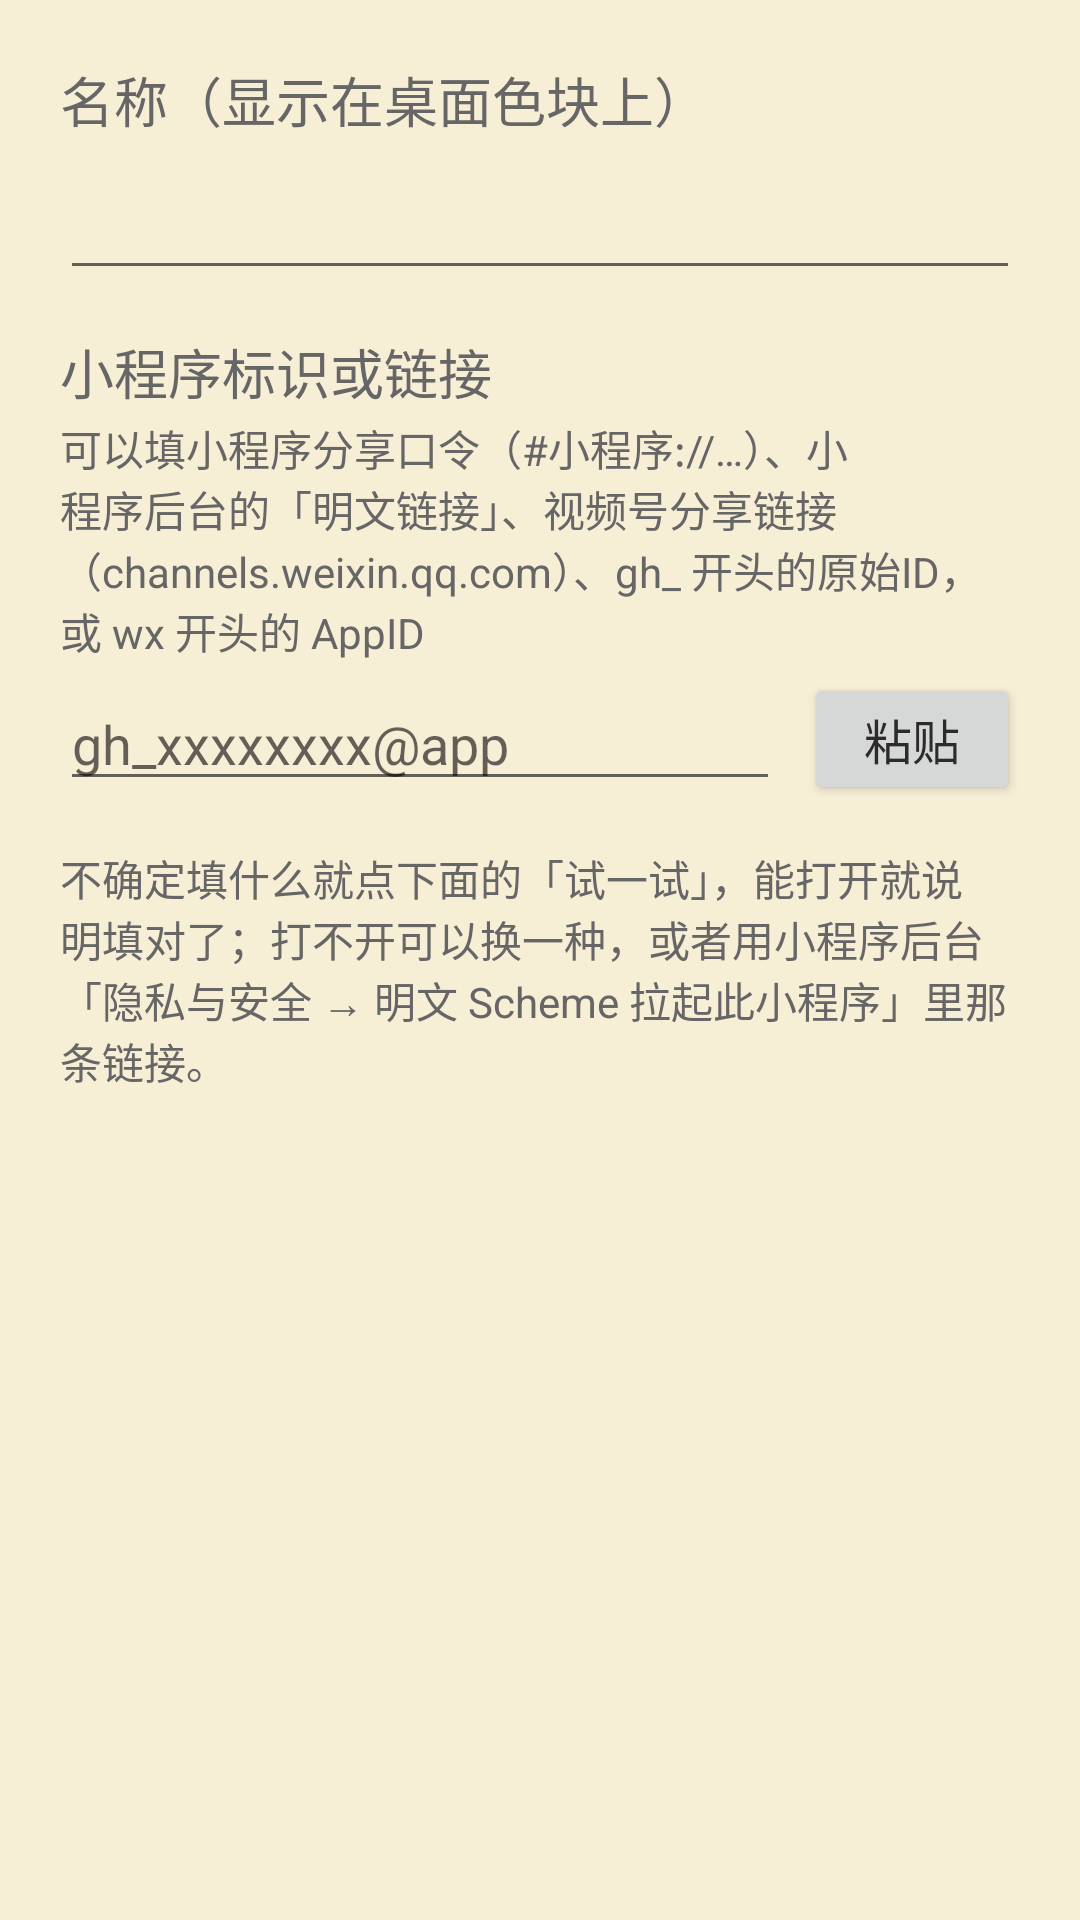

Reconstruct the res/layout file that produces this screen, plus the resources it refers to.
<!-- AndroidManifest.xml: application theme Theme.ElderLauncher -->
<!-- res/layout/dialog_edit_mini.xml -->
<?xml version="1.0" encoding="utf-8"?>
<ScrollView xmlns:android="http://schemas.android.com/apk/res/android"
    xmlns:tools="http://schemas.android.com/tools"
    android:layout_width="match_parent"
    android:layout_height="wrap_content">

    <LinearLayout
        android:layout_width="match_parent"
        android:layout_height="wrap_content"
        android:orientation="vertical"
        android:padding="20dp">

        <TextView
            android:layout_width="wrap_content"
            android:layout_height="wrap_content"
            android:text="@string/wx_mini_name"
            android:textSize="@dimen/font_normal"
            android:textColor="@color/text_secondary" />

        <EditText
            android:id="@+id/etMiniName"
            android:layout_width="match_parent"
            android:layout_height="wrap_content"
            android:layout_marginTop="4dp"
            android:maxLength="12"
            android:inputType="text"
            android:singleLine="true"
            android:textSize="@dimen/font_large"
            tools:text="健康打卡" />

        <TextView
            android:layout_width="wrap_content"
            android:layout_height="wrap_content"
            android:layout_marginTop="14dp"
            android:text="@string/wx_mini_target"
            android:textSize="@dimen/font_normal"
            android:textColor="@color/text_secondary" />

        <TextView
            android:layout_width="match_parent"
            android:layout_height="wrap_content"
            android:layout_marginTop="2dp"
            android:text="@string/wx_mini_target_hint"
            android:textSize="14sp"
            android:textColor="@color/text_secondary" />

        <LinearLayout
            android:layout_width="match_parent"
            android:layout_height="wrap_content"
            android:layout_marginTop="4dp"
            android:orientation="horizontal"
            android:gravity="center_vertical">

            <EditText
                android:id="@+id/etMiniTarget"
                android:layout_width="0dp"
                android:layout_height="wrap_content"
                android:layout_weight="1"
                android:hint="@string/wx_mini_target_example"
                android:inputType="textUri"
                android:textSize="@dimen/font_normal"
                tools:text="gh_xxxxxxxx@app" />

            <Button
                android:id="@+id/btnPaste"
                android:layout_width="wrap_content"
                android:layout_height="wrap_content"
                android:layout_marginStart="8dp"
                android:minHeight="44dp"
                android:minWidth="72dp"
                android:text="@string/wx_mini_paste"
                android:textSize="16sp" />
        </LinearLayout>

        <TextView
            android:layout_width="match_parent"
            android:layout_height="wrap_content"
            android:layout_marginTop="14dp"
            android:text="@string/wx_mini_tip"
            android:textSize="14sp"
            android:textColor="@color/text_secondary" />

    </LinearLayout>
</ScrollView>
<!-- resources referenced by this layout -->
<resources>
  <color name="text_secondary">#FF666666</color>
  <dimen name="font_large">22sp</dimen>
  <dimen name="font_normal">18sp</dimen>
  <string name="wx_mini_name">名称（显示在桌面色块上）</string>
  <string name="wx_mini_paste">粘贴</string>
  <string name="wx_mini_target">小程序标识或链接</string>
  <string name="wx_mini_target_example">gh_xxxxxxxx@app</string>
  <string name="wx_mini_target_hint">可以填小程序分享口令（#小程序://…）、小程序后台的「明文链接」、视频号分享链接（channels.weixin.qq.com）、gh_ 开头的原始ID，或 wx 开头的 AppID</string>
  <string name="wx_mini_tip">不确定填什么就点下面的「试一试」，能打开就说明填对了；打不开可以换一种，或者用小程序后台「隐私与安全 → 明文 Scheme 拉起此小程序」里那条链接。</string>
  <style name="Theme.ElderLauncher" parent="Theme.MaterialComponents.Light.NoActionBar">
          <item name="colorPrimary">@color/accent</item>
          <item name="colorPrimaryVariant">@color/btn_reboot</item>
          <item name="colorOnPrimary">@color/text_white</item>
          <item name="android:windowBackground">@color/bg_main</item>
          <item name="android:statusBarColor">@color/bg_main</item>
          <item name="android:windowLightStatusBar">true</item>
          <item name="android:textColor">@color/text_primary</item>
      </style>
  <color name="accent">#FFE67E22</color>
  <color name="btn_reboot">#FFE67E22</color>
  <color name="text_white">#FFFFFFFF</color>
  <color name="bg_main">#FFF7EED6</color>
  <color name="text_primary">#FF2B2B2B</color>
</resources>
